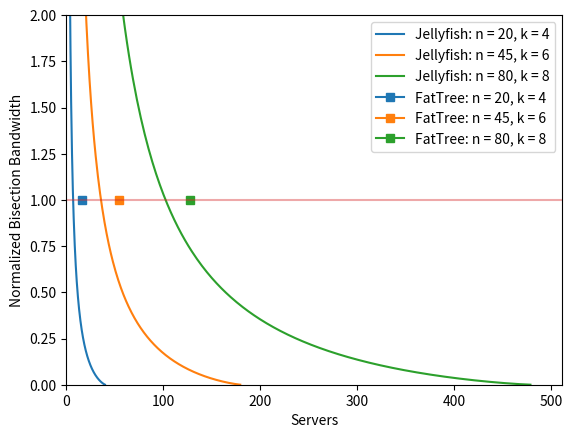

This figure's Python source: (Note: this script raises an exception after producing the figure.)
import numpy as np
import matplotlib.pyplot as plt
import math

def plt_bisection_small():
    plt.gca().set_prop_cycle(None)
    for k in range(4, 10, 2):
        servers = []
        bandwidth = []
        n = 5 * (k ** 2) // 4
        for eta in np.arange(0.001, 1, 0.001):
            r = 4 / math.log2(((1 - eta) ** (1 - eta)) * ((1 + eta) ** (1 + eta)))
            if r > k:
                continue
            s = n * (k - r)
            b = (1 - eta) * r / (2 * (k - r))
            servers.append(s)
            bandwidth.append(b)
        plt.plot(servers, bandwidth, label = "Jellyfish: n = " + str(n) + ", k = " + str(k))
        plt.xlim([0, k ** 4 / 4 / 2])
        plt.ylim([0, 2])
    plt.gca().set_prop_cycle(None)
    for k in range(4, 10, 2):
        n = 5 * (k ** 2) // 4
        plt.plot([k ** 3 / 4], [1], marker='s', label = "FatTree: n = " + str(n) + ", k = " + str(k))
    plt.plot([0, k ** 4 / 4], [1, 1], alpha=0.4)
    plt.xlabel("Servers")
    plt.ylabel("Normalized Bisection Bandwidth")
    plt.legend()
    plt.savefig("graphs/bisection.png")
    plt.show()

def plt_bisection_repro():
    plt.gca().set_prop_cycle(None)
    for k in [24, 32, 48]:
        servers = []
        bandwidth = []
        n = 5 * (k ** 2) // 4
        for eta in np.arange(0.001, 1, 0.001):
            r = 4 / math.log2(((1 - eta) ** (1 - eta)) * ((1 + eta) ** (1 + eta)))
            if r > k:
                continue
            s = n * (k - r)
            b = (1 - eta) * r / (2 * (k - r))
            servers.append(s)
            bandwidth.append(b)
        plt.plot(servers, bandwidth, label = "Jellyfish: n = " + str(n) + ", k = " + str(k))
        plt.xlim([0, 80000])
        plt.xticks(np.arange(0, 80001, 10000), np.arange(0, 81, 10))
        plt.ylim([0, 1.6])
    plt.gca().set_prop_cycle(None)
    for k in [24, 32, 48]:
        n = 5 * (k ** 2) // 4
        plt.plot([k ** 3 / 4], [1], marker='s', label = "FatTree: n = " + str(n) + ", k = " + str(k))
    plt.plot([0, k ** 4 / 4], [1, 1], alpha=0.4)
    plt.xlabel("Servers (Thousands)")
    plt.ylabel("Normalized Bisection Bandwidth")
    plt.legend()
    plt.savefig("graphs/bisection_repro.png")
    plt.show()

def main():
    plt_bisection_small()
    plt_bisection_repro()

if __name__ == "__main__":
    main()
